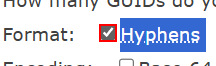
Task: Robotic Enterprise Framework
Workflow: GUID_Checkbox_Format & Encoding

Step 1: get-attribute of the text box in window 'Free Online GUID Generator' (msedge.exe)

Step 2 [then]: click on the text box in window 'Free Online GUID Generator' (msedge.exe) (same screen as step 1)
